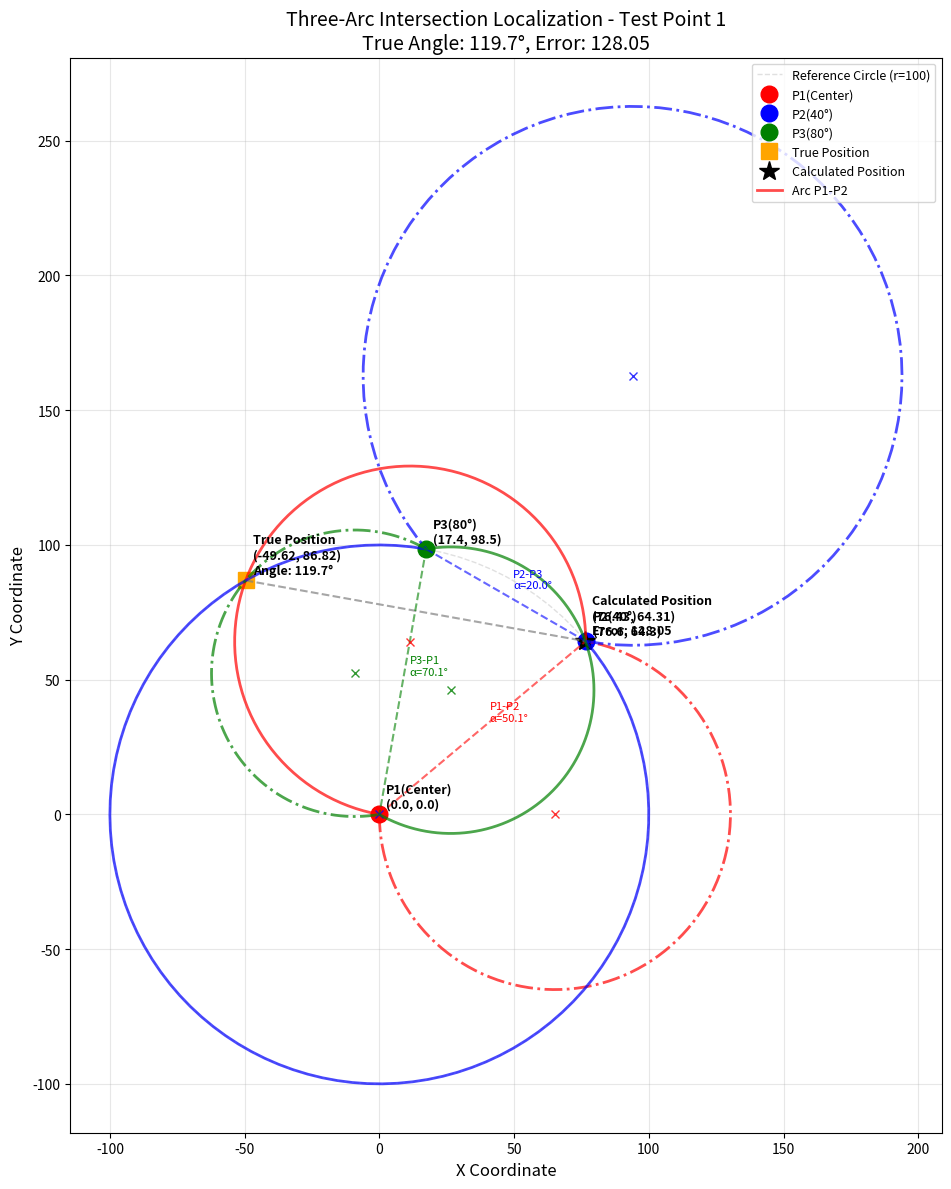
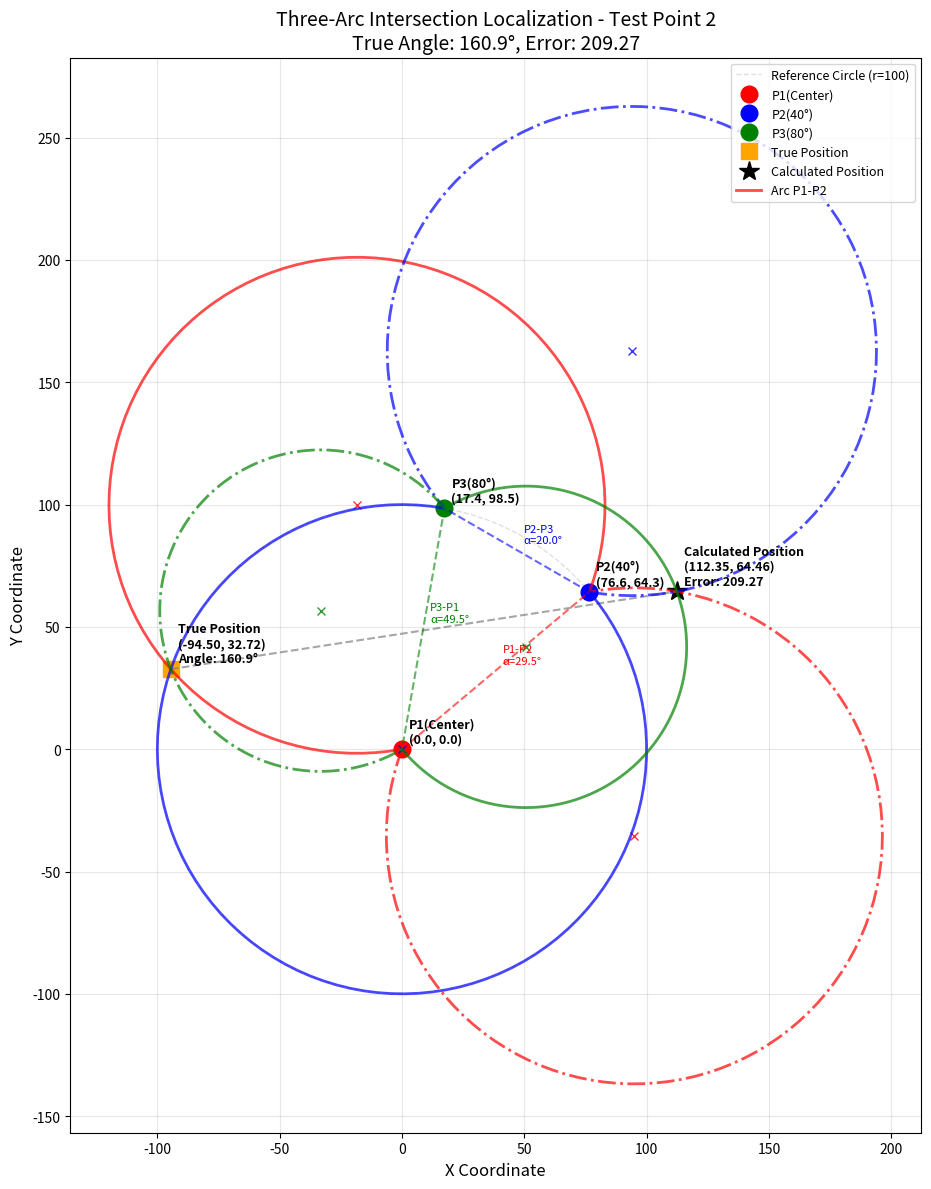
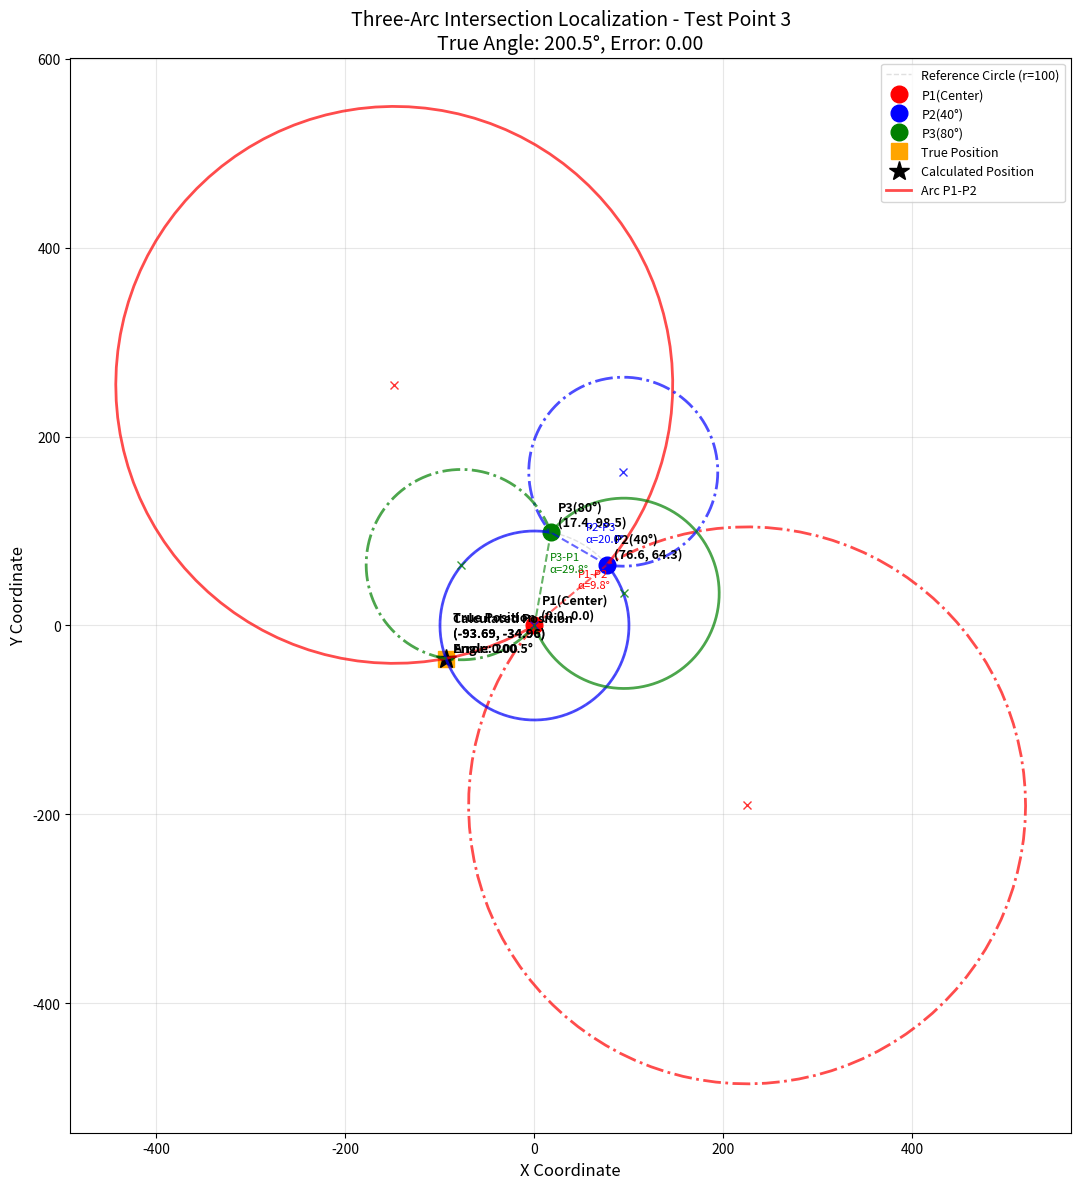

Source code (Python) for these figures, in order:
import numpy as np
from scipy.optimize import least_squares
import math
import matplotlib.pyplot as plt

# 极坐标转直角坐标
def polar_to_cartesian(r, theta):
    return r * np.cos(theta), r * np.sin(theta)

# 直角坐标转极坐标
def cartesian_to_polar(x, y):
    r = np.sqrt(x**2 + y**2)
    theta = np.arctan2(y, x)
    return r, theta

# 构造圆心和半径（使用你提供的公式）
def get_circle_params(p1, p2, alpha):
    x1, y1 = p1
    x2, y2 = p2
    dx = x2 - x1
    dy = y2 - y1
    d_squared = dx**2 + dy**2
    d = np.sqrt(d_squared)

    # 半径
    sin_alpha = np.sin(alpha)
    if sin_alpha == 0:
        raise ValueError("Alpha cannot be 0 or 180 degrees.")
    radius = d / (2 * sin_alpha)

    # 中点
    mx = (x1 + x2) / 2
    my = (y1 + y2) / 2

    # 垂直方向单位向量（绕中点旋转90度）
    cot_alpha = abs(np.cos(alpha) / np.sin(alpha))

    # 圆心偏移方向（两个方向）
    offset_x1 = -dy * cot_alpha / 2
    offset_y1 = dx * cot_alpha / 2

    offset_x2 = dy * cot_alpha / 2
    offset_y2 = -dx * cot_alpha / 2

    center1 = (mx + offset_x1, my + offset_y1)
    center2 = (mx + offset_x2, my + offset_y2)

    # 返回两个圆心和半径
    return center1, center2, radius

# 判断点是否在指定弧段上（符号判断）
def is_on_correct_arc(point, p1, p2, alpha):
    x, y = point
    x1, y1 = p1
    x2, y2 = p2
    dx = x2 - x1
    dy = y2 - y1

    D = (x - x1) * dy - (y - y1) * dx
    cos_alpha = np.cos(alpha)
    
    # 根据alpha的大小决定取优弧还是劣弧
    if alpha < np.pi/2:  # alpha < 90°，取优弧
        return D * cos_alpha > 0
    else:  # alpha > 90°，取劣弧
        return D * cos_alpha < 0

# 生成圆弧上的点
def generate_arc_points(center, radius, p1, p2, alpha, num_points=100):
    """生成满足条件的圆弧点"""
    cx, cy = center
    x1, y1 = p1
    x2, y2 = p2
    
    # 计算圆心到两个端点的角度
    angle1 = np.arctan2(y1 - cy, x1 - cx)
    angle2 = np.arctan2(y2 - cy, x2 - cx)
    
    # 确保角度在正确范围内
    angle1 = angle1 % (2 * np.pi)
    angle2 = angle2 % (2 * np.pi)
    
    # 处理跨越0度的情况
    if abs(angle2 - angle1) > np.pi:
        if angle1 < angle2:
            angle1 += 2 * np.pi
        else:
            angle2 += 2 * np.pi
    
    # 根据alpha决定取优弧还是劣弧
    arc_length = abs(angle2 - angle1)
    if alpha < np.pi/2:  # alpha < 90°，取优弧
        if arc_length < np.pi:
            # 需要取劣弧，所以交换角度
            angle1, angle2 = angle2, angle1
            if abs(angle2 - angle1) < np.pi:
                if angle1 < angle2:
                    angle1 += 2 * np.pi
                else:
                    angle2 += 2 * np.pi
    else:  # alpha > 90°，取劣弧
        if arc_length > np.pi:
            # 需要取优弧，所以交换角度
            angle1, angle2 = angle2, angle1
            if abs(angle2 - angle1) > np.pi:
                if angle1 < angle2:
                    angle1 += 2 * np.pi
                else:
                    angle2 += 2 * np.pi
    
    # 生成角度数组
    if angle1 < angle2:
        angles = np.linspace(angle1, angle2, num_points)
    else:
        angles = np.linspace(angle2, angle1, num_points)
    
    # 计算点坐标
    x_points = cx + radius * np.cos(angles)
    y_points = cy + radius * np.sin(angles)
    
    return x_points, y_points

# 圆的残差函数（用于最小二乘优化）
def residual(point, p1, p2, alpha):
    x, y = point
    center1, center2, radius = get_circle_params(p1, p2, alpha)

    dist1 = np.sqrt((x - center1[0])**2 + (y - center1[1])**2)
    dist2 = np.sqrt((x - center2[0])**2 + (y - center2[1])**2)

    # 选择满足弧段条件的圆
    if is_on_correct_arc(point, p1, p2, alpha):
        # 检查哪个圆心满足弧段条件
        if is_on_correct_arc(center1, p1, p2, alpha):
            return dist1 - radius
        elif is_on_correct_arc(center2, p1, p2, alpha):
            return dist2 - radius
        else:
            return min(abs(dist1 - radius), abs(dist2 - radius))
    else:
        # 如果点不在正确弧段上，返回较大的误差
        return min(abs(dist1 - radius), abs(dist2 - radius))

# 总残差函数（三个圆的残差平方和）
def total_residual(point, points, alphas):
    p1, p2, p3 = points
    a12, a23, a31 = alphas
    r1 = residual(point, p1, p2, a12)
    r2 = residual(point, p2, p3, a23)
    r3 = residual(point, p3, p1, a31)
    return [r1, r2, r3]

# 简单的距离误差计算（不优化，只计算）
def calculate_distance_error(point, points, alphas):
    """计算点到三个圆的距离误差之和"""
    try:
        residuals = total_residual(point, points, alphas)
        # 返回误差的平方和
        return np.sum(np.array(residuals)**2)
    except:
        return float('inf')

# 主函数 - 使用两阶段搜索方法
def find_intersection_two_stage(r_thetas, alphas_deg, search_radius=120, num_points_per_circle=36, num_best_points=10):
    """
    两阶段搜索方法：
    第一阶段：遍历圆周上的点，计算距离误差，找出最小的几个点
    第二阶段：对这些点进行优化
    """
    
    # 极坐标转直角坐标
    points = [polar_to_cartesian(r, theta) for r, theta in r_thetas]
    alphas = [math.radians(a) for a in alphas_deg]

    # 在多个半径的圆周上遍历点
    radii = np.linspace(20, search_radius, 6)  # 6个不同的半径
    
    all_points_errors = []
    
    for radius in radii:
        for i in range(num_points_per_circle):
            angle = 2 * np.pi * i / num_points_per_circle
            x = radius * np.cos(angle)
            y = radius * np.sin(angle)
            
            # 计算距离误差
            error = calculate_distance_error([x, y], points, alphas)
            
            if error < float('inf'):
                all_points_errors.append(((x, y), error))
    
    # 按误差排序，找出最小的几个点
    all_points_errors.sort(key=lambda x: x[1])
    best_points = all_points_errors[:min(num_best_points, len(all_points_errors))]
    
    best_result = None
    best_error = float('inf')
    best_initial_point = None
    
    for point, error in best_points:
        x, y = point
        try:
            # 对这个点进行优化
            result = least_squares(total_residual, [x, y], args=(points, alphas), method='lm')
            
            # 计算优化后的总误差
            total_error = np.sum(np.array(result.fun)**2)
            
            # 如果误差更小，则更新最佳结果
            if total_error < best_error:
                best_error = total_error
                best_result = result
                best_initial_point = (x, y)
                
        except Exception as e:
            continue
    
    if best_result is not None:
        # 转换回极坐标
        x, y = best_result.x
        r, theta = cartesian_to_polar(x, y)
        return r, theta, (x, y), best_error
    else:
        raise ValueError("Could not find intersection point")

# 计算两点间角度（弧度）
def calculate_angle_between_points(observer, point1, point2):
    """计算观察者看两点间的夹角"""
    x_obs, y_obs = observer
    x1, y1 = point1
    x2, y2 = point2
    
    # 向量1: 从观察者到点1
    vec1_x = x1 - x_obs
    vec1_y = y1 - y_obs
    
    # 向量2: 从观察者到点2
    vec2_x = x2 - x_obs
    vec2_y = y2 - y_obs
    
    # 计算向量夹角
    dot_product = vec1_x * vec2_x + vec1_y * vec2_y
    magnitude1 = np.sqrt(vec1_x**2 + vec1_y**2)
    magnitude2 = np.sqrt(vec2_x**2 + vec2_y**2)
    
    if magnitude1 == 0 or magnitude2 == 0:
        return 0
    
    cos_angle = dot_product / (magnitude1 * magnitude2)
    # 限制cos值在[-1, 1]范围内
    cos_angle = np.clip(cos_angle, -1, 1)
    
    angle = np.arccos(cos_angle)
    return angle

# 绘制单个测试点的图形
def plot_single_test_result(fixed_points_cartesian, fixed_points_polar, true_point, calc_point, error, test_point_index, angles, base_angle):
    """绘制单个测试点的结果，包括三个圆弧"""
    
    fig, ax = plt.subplots(1, 1, figsize=(12, 12))
    
    true_x, true_y = true_point
    calc_x, calc_y = calc_point
    
    # 绘制参考圆（半径100）
    circle_theta = np.linspace(0, 2*np.pi, 100)
    circle_x = 100 * np.cos(circle_theta)
    circle_y = 100 * np.sin(circle_theta)
    ax.plot(circle_x, circle_y, '--', color='lightgray', alpha=0.7, linewidth=1, label='Reference Circle (r=100)')
    
    # 绘制固定参考点
    fixed_colors = ['red', 'blue', 'green']
    fixed_labels = ['P1(Center)', 'P2(40°)', 'P3(80°)']
    
    for i, (point, color, label) in enumerate(zip(fixed_points_cartesian, fixed_colors, fixed_labels)):
        x, y = point
        ax.plot(x, y, 'o', color=color, markersize=12, label=label)
        ax.annotate(f'{label}\n({x:.1f}, {y:.1f})', 
                   (x, y), xytext=(5, 5), textcoords='offset points', fontsize=9, fontweight='bold')
    
    # 绘制测试点和计算点
    # 真实点
    ax.plot(true_x, true_y, 's', color='orange', markersize=12, label=f'True Position')
    ax.annotate(f'True Position\n({true_x:.2f}, {true_y:.2f})\nAngle: {base_angle:.1f}°', 
               (true_x, true_y), xytext=(5, 5), textcoords='offset points', fontsize=9, fontweight='bold')
    
    # 计算点
    ax.plot(calc_x, calc_y, '*', color='black', markersize=15, label=f'Calculated Position')
    ax.annotate(f'Calculated Position\n({calc_x:.2f}, {calc_y:.2f})\nError: {error:.2f}', 
               (calc_x, calc_y), xytext=(5, 5), textcoords='offset points', fontsize=9, fontweight='bold')
    
    # 连接线（显示误差）
    ax.plot([true_x, calc_x], [true_y, calc_y], '--', color='gray', alpha=0.7, linewidth=1.5)
    
    # 绘制三个弦
    chords = [
        (fixed_points_cartesian[0], fixed_points_cartesian[1], 'P1-P2', 'red'),
        (fixed_points_cartesian[1], fixed_points_cartesian[2], 'P2-P3', 'blue'),
        (fixed_points_cartesian[2], fixed_points_cartesian[0], 'P3-P1', 'green')
    ]
    
    for i, (point_a, point_b, label, color) in enumerate(chords):
        x_coords = [point_a[0], point_b[0]]
        y_coords = [point_a[1], point_b[1]]
        ax.plot(x_coords, y_coords, '--', color=color, alpha=0.6, linewidth=1.5)
        mid_x = (point_a[0] + point_b[0]) / 2
        mid_y = (point_a[1] + point_b[1]) / 2
        ax.annotate(f'{label}\nα={angles[i]:.1f}°', 
                   (mid_x, mid_y), xytext=(5, 5), textcoords='offset points', 
                   fontsize=8, color=color)
    
    # 绘制三个圆弧
    arc_info = [
        (fixed_points_cartesian[0], fixed_points_cartesian[1], math.radians(angles[0]), 'Arc P1-P2', 'red'),
        (fixed_points_cartesian[1], fixed_points_cartesian[2], math.radians(angles[1]), 'Arc P2-P3', 'blue'),
        (fixed_points_cartesian[2], fixed_points_cartesian[0], math.radians(angles[2]), 'Arc P3-P1', 'green')
    ]
    
    for i, (point_a, point_b, alpha, label, color) in enumerate(arc_info):
        try:
            center1, center2, radius = get_circle_params(point_a, point_b, alpha)
            
            # 生成两个圆弧
            x_arc1, y_arc1 = generate_arc_points(center1, radius, point_a, point_b, alpha)
            x_arc2, y_arc2 = generate_arc_points(center2, radius, point_a, point_b, alpha)
            
            # 绘制两个圆弧（用不同线型区分）
            ax.plot(x_arc1, y_arc1, '-', color=color, alpha=0.7, linewidth=2, label=label if i == 0 else "")
            ax.plot(x_arc2, y_arc2, '-.', color=color, alpha=0.7, linewidth=2)
            
            # 绘制圆心
            ax.plot(center1[0], center1[1], 'x', color=color, markersize=6, alpha=0.8)
            ax.plot(center2[0], center2[1], 'x', color=color, markersize=6, alpha=0.8)
            
        except Exception as e:
            print(f"Warning: Could not generate arc for {label}: {e}")
            continue
    
    # 设置图形属性
    ax.set_aspect('equal')
    ax.grid(True, alpha=0.3)
    ax.legend(loc='upper right', fontsize=9)
    ax.set_xlabel('X Coordinate', fontsize=12)
    ax.set_ylabel('Y Coordinate', fontsize=12)
    ax.set_title(f'Three-Arc Intersection Localization - Test Point {test_point_index}\n'
                f'True Angle: {base_angle:.1f}°, Error: {error:.2f}', fontsize=14)
    
    plt.tight_layout()
    plt.show()

# 主测试程序
def main():
    print("=== Three-Arc Intersection Localization Test (9-Sector System) ===")
    
    # 设置圆参数
    circle_radius = 100
    center_point = (0, 0)
    
    # 三个固定参考点（9等分点）
    # 9等分点角度: 0°, 40°, 80°, 120°, 160°, 200°, 240°, 280°, 320°
    # 选择其中三个作为参考点
    reference_angles_deg = [0, 40, 80]  # 参考点角度
    
    fixed_points_polar = [
        (0, math.radians(0)),                           # 圆心
        (circle_radius, math.radians(reference_angles_deg[1])),  # 40°点
        (circle_radius, math.radians(reference_angles_deg[2]))   # 80°点
    ]
    
    # 转换为直角坐标
    fixed_points_cartesian = [polar_to_cartesian(r, theta) for r, theta in fixed_points_polar]
    
    print("Fixed Reference Points:")
    for i, (point, polar, angle_deg) in enumerate(zip(fixed_points_cartesian, fixed_points_polar, [0] + reference_angles_deg[1:])):
        print(f"  Point {i+1}: Cartesian({point[0]:.2f}, {point[1]:.2f}), Polar(r={polar[0]:.1f}, θ={angle_deg:.1f}°)")
    
    # 生成测试点（在其他9等分点上，可有±1的浮动）
    np.random.seed(42)  # 固定随机种子以便复现
    
    # 所有9等分点角度
    all_9_points_angles = [i * 40 for i in range(9)]  # 0, 40, 80, 120, 160, 200, 240, 280, 320
    print(f"\nAll 9-sector angles: {all_9_points_angles}")
    
    # 排除参考点角度
    available_angles = [angle for angle in all_9_points_angles if angle not in reference_angles_deg]
    print(f"Available angles for testing: {available_angles}")
    
    # 选择几个测试角度
    selected_test_angles = available_angles[:3]  # 选择前3个可用角度进行演示
    print(f"Selected test angles: {selected_test_angles}")
    
    # 对每个测试点进行单独测试和绘图
    total_error_distance = 0
    total_error_angle = 0
    
    for test_idx, base_angle in enumerate(selected_test_angles):
        print(f"\n=== Test Point {test_idx+1} (Base Angle: {base_angle}°) ===")
        
        # 添加±10度的浮动
        angle_float = np.random.uniform(-1, 1)
        actual_angle = base_angle + angle_float
        actual_angle_rad = math.radians(actual_angle)
        
        # 在半径100的圆上生成点
        r = circle_radius
        true_x, true_y = polar_to_cartesian(r, actual_angle_rad)
        print(f"True Position: ({true_x:.2f}, {true_y:.2f})")
        print(f"Actual Angle: {actual_angle:.2f}° (Base {base_angle}° + Float {angle_float:.2f}°)")
        
        # 计算三个夹角
        angles = []
        point_labels = ['P1-P2', 'P2-P3', 'P3-P1']
        for j in range(3):
            p1_idx = j
            p2_idx = (j + 1) % 3
            angle = calculate_angle_between_points(
                (true_x, true_y), 
                fixed_points_cartesian[p1_idx], 
                fixed_points_cartesian[p2_idx]
            )
            angles.append(math.degrees(angle))
        
        print(f"Observed Angles: {point_labels[0]}={angles[0]:.2f}°, {point_labels[1]}={angles[1]:.2f}°, {point_labels[2]}={angles[2]:.2f}°")
        
        # 使用算法计算位置
        try:
            calc_r, calc_theta, calc_xy, error = find_intersection_two_stage(
                fixed_points_polar, angles, search_radius=120, num_points_per_circle=36, num_best_points=10
            )
            
            calc_x, calc_y = calc_xy
            print(f"Calculated Position: ({calc_x:.2f}, {calc_y:.2f})")
            
            # 计算误差
            distance_error = np.sqrt((true_x - calc_x)**2 + (true_y - calc_y)**2)
            angle_error = distance_error / circle_radius * 180 / np.pi  # 转换为角度误差
            
            print(f"Localization Error: {distance_error:.2f} (Distance), {angle_error:.2f}° (Angle)")
            
            total_error_distance += distance_error
            total_error_angle += angle_error
            
            # 绘制单个测试点的结果
            plot_single_test_result(
                fixed_points_cartesian, fixed_points_polar,
                (true_x, true_y), calc_xy, distance_error,
                test_idx+1, angles, actual_angle
            )
            
        except Exception as e:
            print(f"Calculation failed: {e}")
            continue
    
    print(f"\n=== Statistical Results ===")
    print(f"Number of test points: {len(selected_test_angles)}")
    print(f"Average distance error: {total_error_distance/len(selected_test_angles):.2f}")
    print(f"Average angle error: {total_error_angle/len(selected_test_angles):.2f}°")

if __name__ == "__main__":
    main()